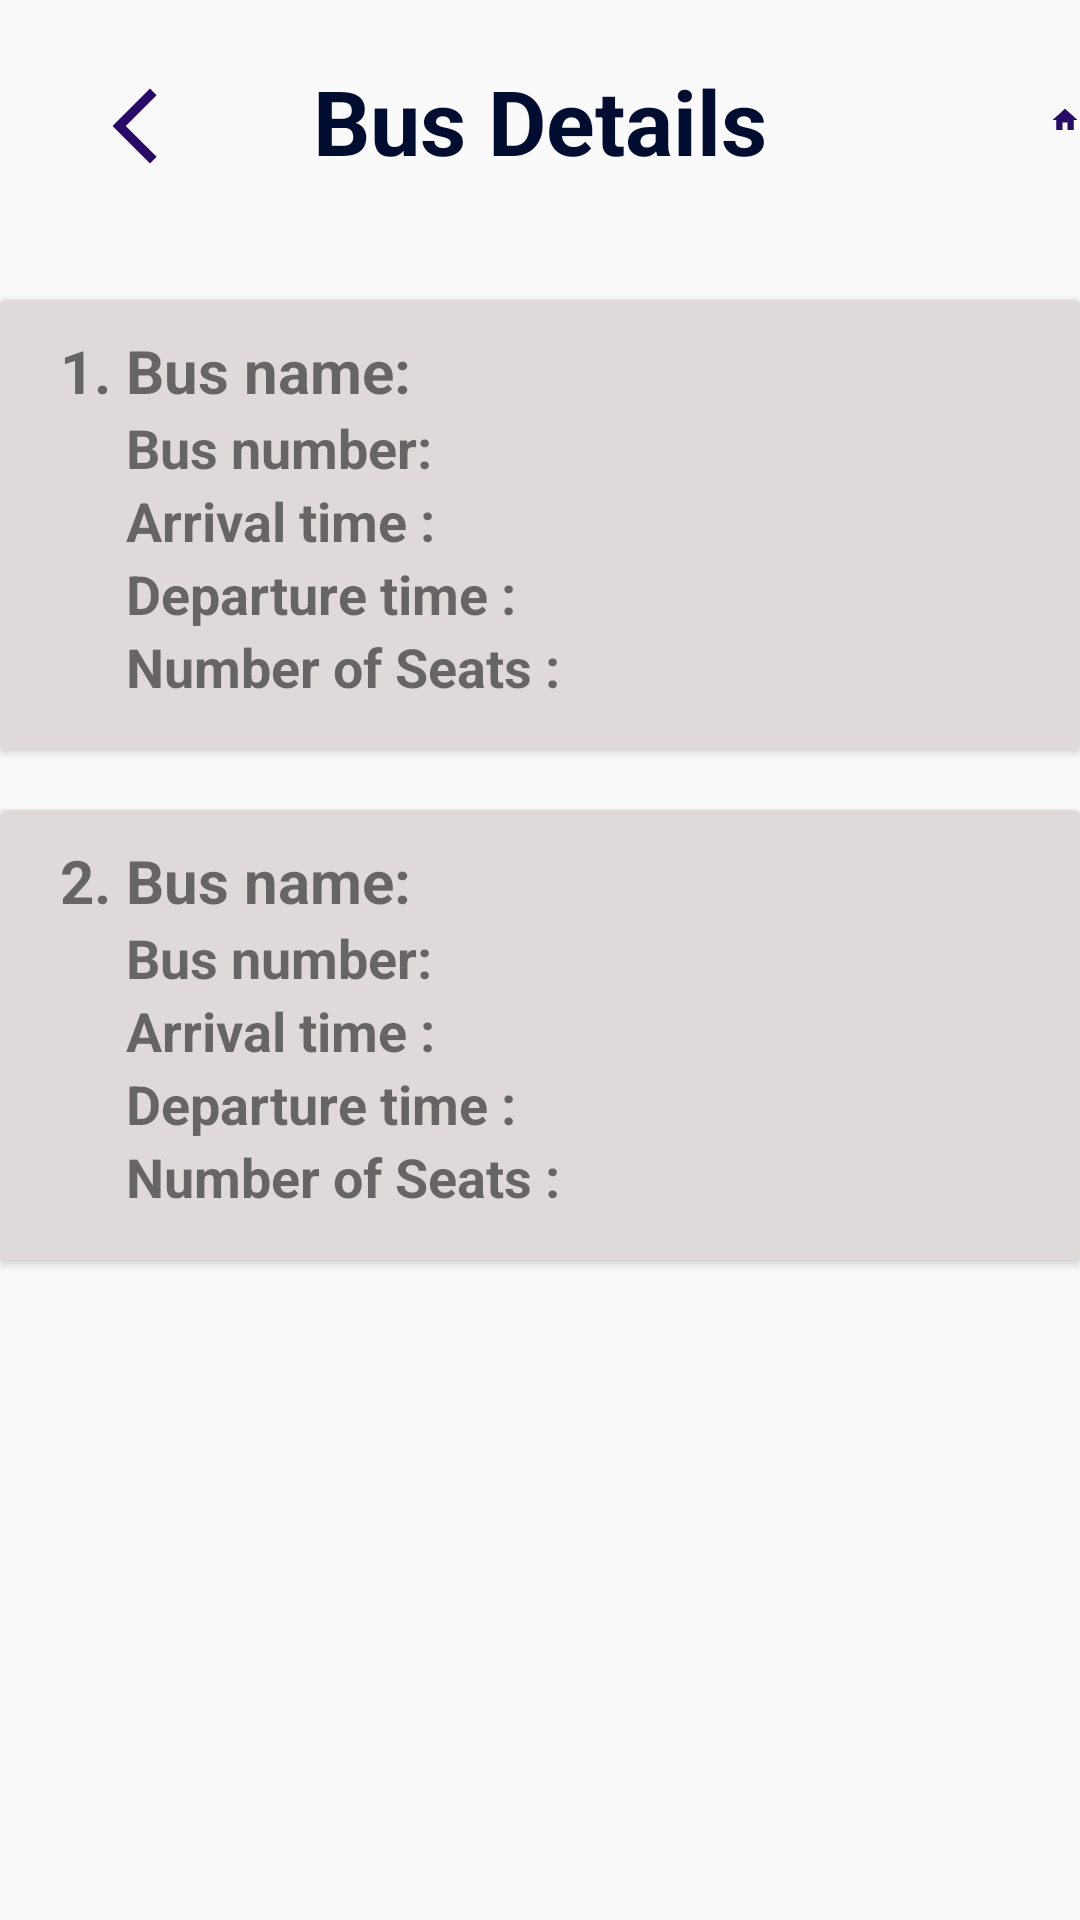

Here is an Android app screen rendered from its layout file. Give the layout XML and the strings, colors and styles it references.
<!-- AndroidManifest.xml: application theme Theme.Sihproject -->
<!-- res/layout/activity_busdetails.xml -->
<?xml version="1.0" encoding="utf-8"?>
<RelativeLayout xmlns:android="http://schemas.android.com/apk/res/android"
    xmlns:app="http://schemas.android.com/apk/res-auto"
    xmlns:tools="http://schemas.android.com/tools"
    android:layout_width="match_parent"
    android:layout_height="match_parent"
    tools:context=".busdetails"
    android:orientation="vertical">

    <RelativeLayout
        android:layout_width="wrap_content"
        android:layout_height="wrap_content"
        android:layout_marginBottom="20dp">


        <ImageView
            android:id="@+id/menu"
            android:layout_width="30dp"
            android:layout_height="30dp"
            android:layout_marginTop="25dp"
            android:layout_marginLeft="350dp"
            android:src="@drawable/baseline_home_24"/>

        <ImageView
            android:id="@+id/back"
            android:layout_width="40dp"
            android:layout_height="30dp"
            android:layout_marginTop="27dp"
            android:layout_marginLeft="25dp"
            android:src="@drawable/baseline_arrow_back_ios_new_24"/>

        <TextView
            android:layout_width="match_parent"
            android:layout_height="wrap_content"
            android:text="Bus Details"
            android:id="@+id/title"
            android:textSize="30sp"
            android:textStyle="bold"
            android:textColor="#010D30"
            android:gravity="center"
            android:layout_marginTop="20dp"/>
    </RelativeLayout>

    <androidx.cardview.widget.CardView
        android:layout_width="450dp"
        android:layout_height="150dp"
        android:layout_marginTop="100dp"
        app:cardBackgroundColor="#DFD9D9">

        <RelativeLayout
            android:layout_width="match_parent"
            android:layout_height="wrap_content">

            <TextView
                android:id="@+id/busname"
                android:layout_width="match_parent"
                android:layout_height="wrap_content"
                android:text="1. Bus name:"
                android:textStyle="bold"
                android:textSize="20sp"
                android:layout_marginTop="10dp"
                android:layout_marginLeft="20dp"/>

            <TextView
                android:id="@+id/busnumber"
                android:layout_width="match_parent"
                android:layout_height="wrap_content"
                android:text="Bus number:"
                android:textStyle="bold"
                android:textSize="18sp"
                android:layout_below="@id/busname"
                android:layout_marginLeft="42dp"/>

            <TextView
                android:id="@+id/arrivaltime"
                android:layout_width="match_parent"
                android:layout_height="wrap_content"
                android:text="Arrival time :"
                android:textSize="18sp"
                android:textStyle="bold"
                android:layout_below="@+id/busnumber"
                android:layout_marginLeft="42dp"/>

            <TextView
                android:id="@+id/departuretime"
                android:layout_width="match_parent"
                android:layout_height="wrap_content"
                android:text="Departure time :"
                android:textSize="18sp"
                android:textStyle="bold"
                android:layout_below="@+id/arrivaltime"
                android:layout_marginLeft="42dp"/>

            <TextView
                android:id="@+id/noofseat"
                android:layout_width="match_parent"
                android:layout_height="wrap_content"
                android:text="Number of Seats :"
                android:textSize="18sp"
                android:textStyle="bold"
                android:layout_below="@+id/departuretime"
                android:layout_marginLeft="42dp"/>

        </RelativeLayout>

    </androidx.cardview.widget.CardView>


    <androidx.cardview.widget.CardView
        android:layout_width="450dp"
        android:layout_height="150dp"
        android:layout_marginTop="270dp"
        app:cardBackgroundColor="#DFD9D9">

        <RelativeLayout
            android:layout_width="match_parent"
            android:layout_height="wrap_content">

            <TextView
                android:id="@+id/busname1"
                android:layout_width="match_parent"
                android:layout_height="wrap_content"
                android:text="2. Bus name:"
                android:textStyle="bold"
                android:textSize="20sp"
                android:layout_marginTop="10dp"
                android:layout_marginLeft="20dp"/>

            <TextView
                android:id="@+id/busnumber1"
                android:layout_width="match_parent"
                android:layout_height="wrap_content"
                android:text="Bus number:"
                android:textStyle="bold"
                android:textSize="18sp"
                android:layout_below="@id/busname1"
                android:layout_marginLeft="42dp"/>

            <TextView
                android:id="@+id/arrivaltime1"
                android:layout_width="match_parent"
                android:layout_height="wrap_content"
                android:text="Arrival time :"
                android:textSize="18sp"
                android:textStyle="bold"
                android:layout_below="@+id/busnumber1"
                android:layout_marginLeft="42dp"/>

            <TextView
                android:id="@+id/departuretime11"
                android:layout_width="match_parent"
                android:layout_height="wrap_content"
                android:text="Departure time :"
                android:textSize="18sp"
                android:textStyle="bold"
                android:layout_below="@+id/arrivaltime1"
                android:layout_marginLeft="42dp"/>

            <TextView
                android:id="@+id/noofseat1"
                android:layout_width="match_parent"
                android:layout_height="wrap_content"
                android:text="Number of Seats :"
                android:textSize="18sp"
                android:textStyle="bold"
                android:layout_below="@+id/departuretime11"
                android:layout_marginLeft="42dp"/>

        </RelativeLayout>

    </androidx.cardview.widget.CardView>


</RelativeLayout>
<!-- resources referenced by this layout -->
<resources>
  <!-- drawable baseline_arrow_back_ios_new_24 (drawable) -->
  <vector android:height="30dp" android:tint="#270B67"
      android:viewportHeight="24" android:viewportWidth="24"
      android:width="30dp" xmlns:android="http://schemas.android.com/apk/res/android">
      <path android:fillColor="@android:color/white" android:pathData="M17.77,3.77l-1.77,-1.77l-10,10l10,10l1.77,-1.77l-8.23,-8.23z"/>
  </vector>
  <!-- drawable baseline_home_24 (drawable) -->
  <vector android:height="24dp" android:tint="#270B67"
      android:viewportHeight="24" android:viewportWidth="24"
      android:width="24dp" xmlns:android="http://schemas.android.com/apk/res/android">
      <path android:fillColor="@android:color/white" android:pathData="M10,20v-6h4v6h5v-8h3L12,3 2,12h3v8z"/>
  </vector>
  <style name="Theme.Sihproject" parent="android:Theme.Material.Light.NoActionBar" />
</resources>
